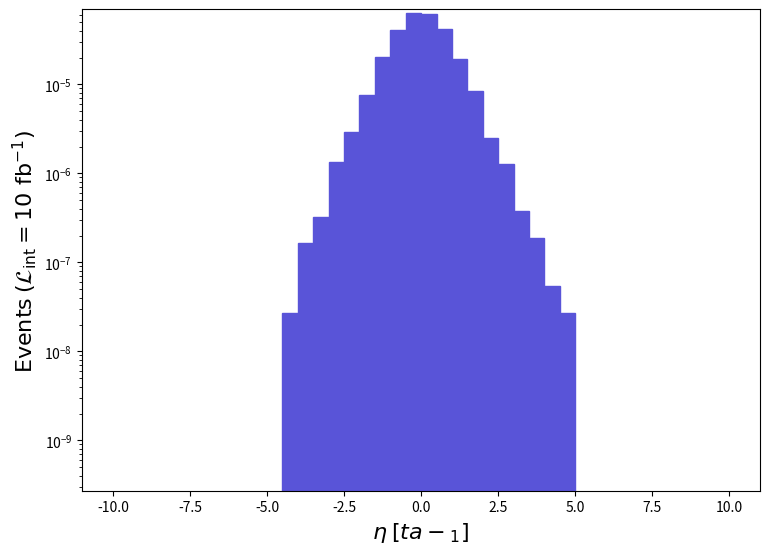

Python code for this plot: (Note: this script raises an exception after producing the figure.)
def selection_6():

    # Library import
    import numpy
    import matplotlib
    import matplotlib.pyplot   as plt
    import matplotlib.gridspec as gridspec

    # Library version
    matplotlib_version = matplotlib.__version__
    numpy_version      = numpy.__version__

    # Histo binning
    xBinning = numpy.linspace(-10.0,10.0,41,endpoint=True)

    # Creating data sequence: middle of each bin
    xData = numpy.array([-9.75,-9.25,-8.75,-8.25,-7.75,-7.25,-6.75,-6.25,-5.75,-5.25,-4.75,-4.25,-3.75,-3.25,-2.75,-2.25,-1.75,-1.25,-0.75,-0.25,0.25,0.75,1.25,1.75,2.25,2.75,3.25,3.75,4.25,4.75,5.25,5.75,6.25,6.75,7.25,7.75,8.25,8.75,9.25,9.75])

    # Creating weights for histo: y7_ETA_0
    y7_ETA_0_weights = numpy.array([0.0,0.0,0.0,0.0,0.0,0.0,0.0,0.0,0.0,0.0,0.0,2.7156998800000062e-08,1.6294199280000039e-07,3.2588398560000077e-07,1.330692941200003e-06,2.932955870400007e-06,7.685430660400018e-06,2.0394909098799917e-05,4.057255820720001e-05,6.311286721120006e-05,6.137481728800015e-05,4.146873816760005e-05,1.9227159150399867e-05,8.52729762320002e-06,2.498443889600006e-06,1.276378943600003e-06,3.8019798320000086e-07,1.9009899160000043e-07,5.4313997600000124e-08,2.7156998800000062e-08,0.0,0.0,0.0,0.0,0.0,0.0,0.0,0.0,0.0,0.0])

    # Creating a new Canvas
    fig   = plt.figure(figsize=(8.75,6.25),dpi=80)
    frame = gridspec.GridSpec(1,1)
    pad   = fig.add_subplot(frame[0])

    # Creating a new Stack
    pad.hist(x=xData, bins=xBinning, weights=y7_ETA_0_weights,\
             label="$run\_01$", histtype="stepfilled", rwidth=1.0,\
             color="#5954d8", edgecolor="#5954d8", linewidth=1, linestyle="solid",\
             bottom=None, cumulative=False, density=False, align="mid", orientation="vertical")


    # Axis
    plt.rc('text',usetex=False)
    plt.xlabel(r"$\eta$ $[ ta-_{1} ]$ ",\
               fontsize=16,color="black")
    plt.ylabel(r"$\mathrm{Events}$ $(\mathcal{L}_{\mathrm{int}} = 10\ \mathrm{fb}^{-1})$ ",\
               fontsize=16,color="black")

    # Boundary of y-axis
    ymax=(y7_ETA_0_weights).max()*1.1
    #ymin=0 # linear scale
    ymin=min([x for x in (y7_ETA_0_weights) if x])/100. # log scale
    plt.gca().set_ylim(ymin,ymax)

    # Log/Linear scale for X-axis
    plt.gca().set_xscale("linear")
    #plt.gca().set_xscale("log",nonpositive="clip")

    # Log/Linear scale for Y-axis
    #plt.gca().set_yscale("linear")
    plt.gca().set_yscale("log",nonpositive="clip")

    # Saving the image
    plt.savefig('../../HTML/MadAnalysis5job_0/selection_6.png')

# Running!
if __name__ == '__main__':
    selection_6()
